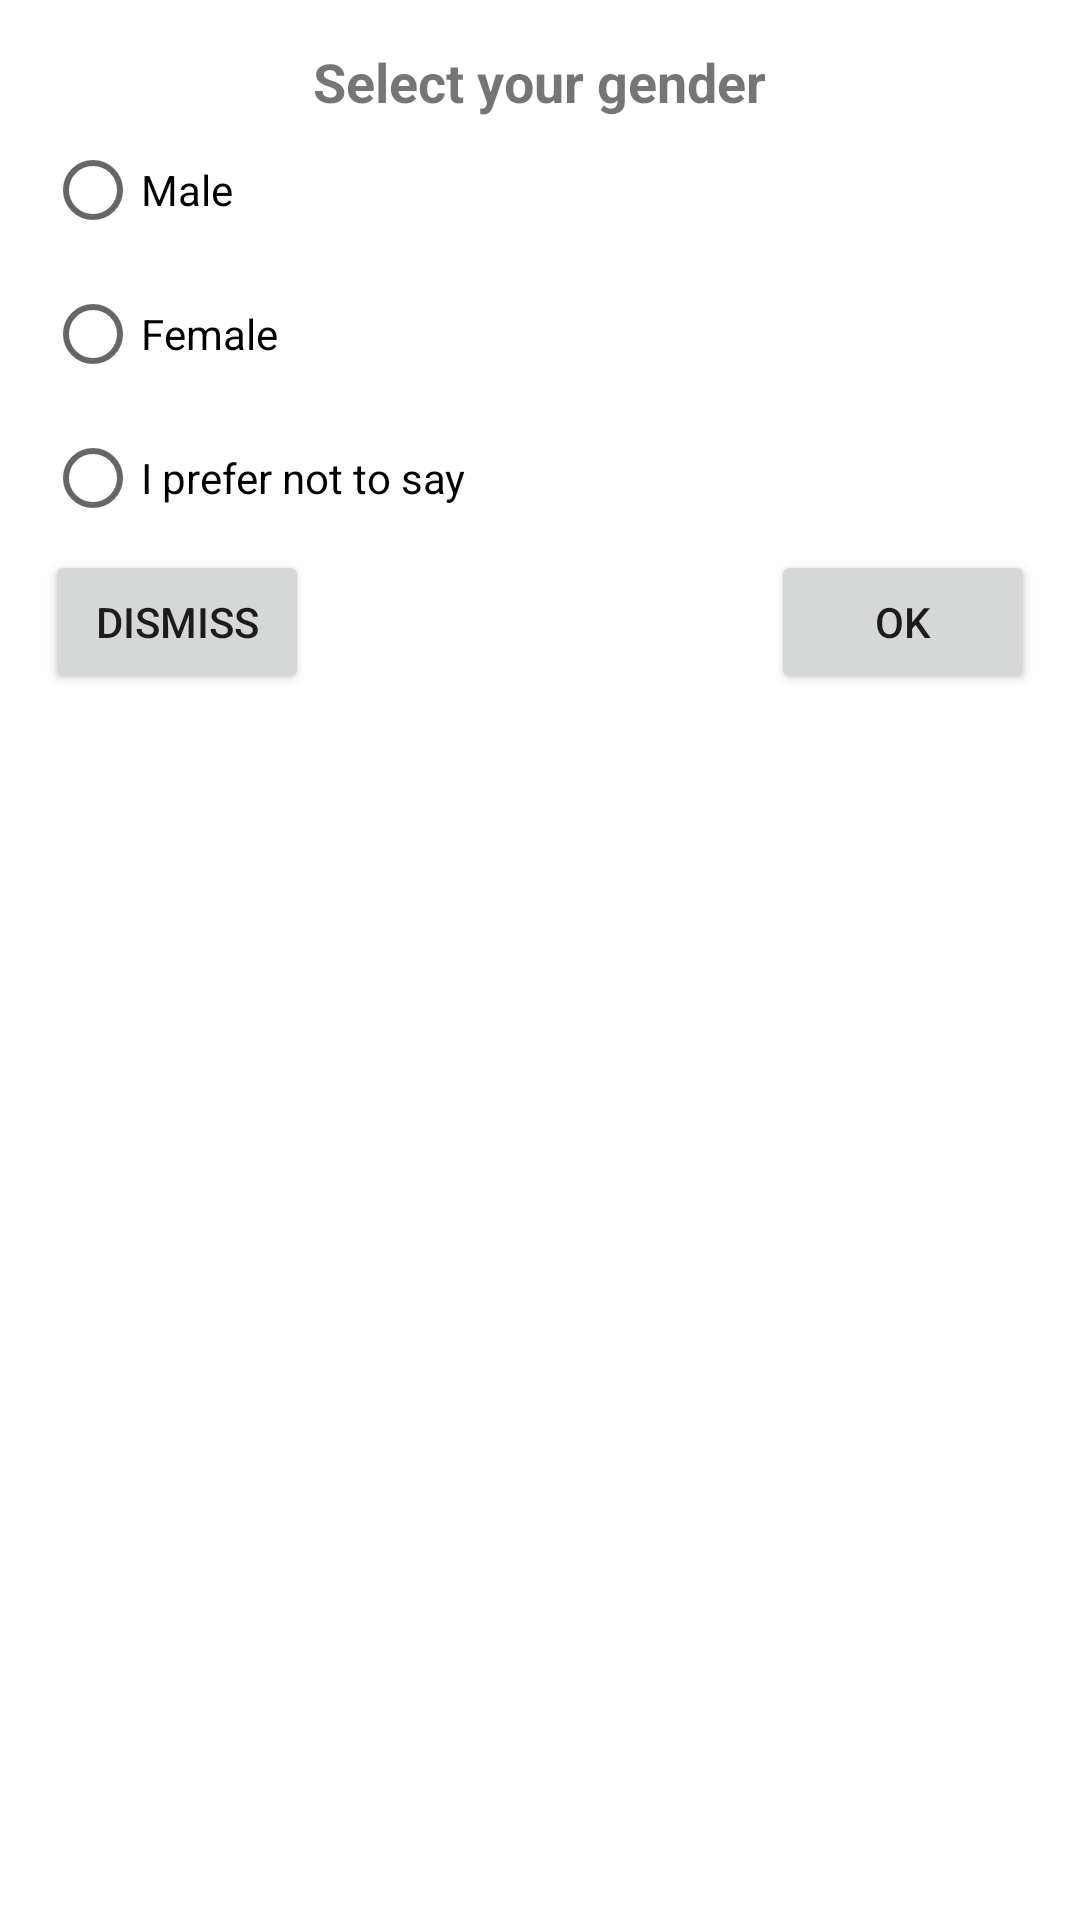

Here is an Android app screen rendered from its layout file. Give the layout XML and the strings, colors and styles it references.
<!-- AndroidManifest.xml: application theme Theme.ExampleFragmentDialog -->
<!-- res/layout/dialog_layout.xml -->
<?xml version="1.0" encoding="utf-8"?>
<RelativeLayout
        xmlns:android="http://schemas.android.com/apk/res/android"
        android:padding="15dp"
        android:layout_width="match_parent"
        android:layout_height="match_parent">

    <TextView
            android:id="@+id/tvTitle"
            android:layout_width="wrap_content"
            android:layout_height="wrap_content"
            android:layout_centerHorizontal="true"
            android:text="Select your gender"
            android:textSize="18sp"
            android:textStyle="bold"/>

    <RadioGroup
            android:id="@+id/radioGroup"
            android:layout_width="match_parent"
            android:layout_height="wrap_content"
            android:layout_below="@+id/tvTitle">

        <RadioButton
                android:layout_width="match_parent"
                android:layout_height="wrap_content"
                android:text="Male"/>

        <RadioButton
                android:layout_width="match_parent"
                android:layout_height="wrap_content"
                android:text="Female"/>

        <RadioButton
                android:layout_width="match_parent"
                android:layout_height="wrap_content"
                android:text="I prefer not to say"/>
    </RadioGroup>

    <Button
            android:id="@+id/btnPositive"
            android:text="Ok"
            android:layout_width="wrap_content"
            android:layout_height="wrap_content"
            android:layout_alignParentEnd="true"
            android:layout_below="@+id/radioGroup"/>

    <Button
            android:id="@+id/btnNegative"
            android:text="Dismiss"
            android:layout_width="wrap_content"
            android:layout_height="wrap_content"
            android:layout_alignParentStart="true"
            android:layout_below="@+id/radioGroup"/>

</RelativeLayout>
<!-- resources referenced by this layout -->
<resources>
  <style name="Theme.ExampleFragmentDialog" parent="Theme.MaterialComponents.DayNight.DarkActionBar">
          
          <item name="colorPrimary">@color/purple_500</item>
          <item name="colorPrimaryVariant">@color/purple_700</item>
          <item name="colorOnPrimary">@color/white</item>
          
          <item name="colorSecondary">@color/teal_200</item>
          <item name="colorSecondaryVariant">@color/teal_700</item>
          <item name="colorOnSecondary">@color/black</item>
          
          <item name="android:statusBarColor" tools:targetApi="l">?attr/colorPrimaryVariant</item>
          
      </style>
  <!-- not gathered from this repository: default colours our renderer supplied (Android Studio template values) -->
  <color name="purple_500">#FF6200EE</color>
  <color name="purple_700">#FF3700B3</color>
  <color name="teal_200">#FF03DAC5</color>
  <color name="teal_700">#FF018786</color>
  <color name="black">#FF000000</color>
  <color name="white">#FFFFFFFF</color>
</resources>
